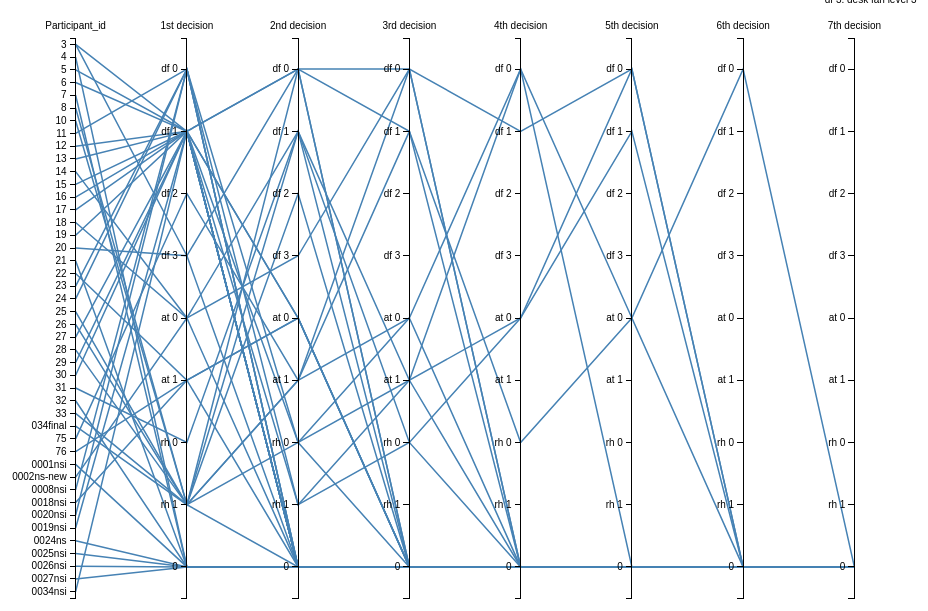
D3 v3 page, settled after 480 driven frames (8 s of simulated time); the page loaded 1 data file(s).



var TLevel=["df 0","df 1","df 2","df 3","at 0","at 1","rh 0","rh 1","0"];


var margin = {top: 30, right: 20, bottom: 10, left: 50},
    width = 960 - margin.left - margin.right,
    height = 600 - margin.top - margin.bottom;

var x = d3.scale.ordinal().rangePoints([0, width], 1),
    y = {};

var line = d3.svg.line(),
    axis = d3.svg.axis().orient("left"),
    background,
    foreground;
var line = d3.svg.line()
    .defined(function(d) { return !isNaN(d[1]); });

var yAxis = d3.svg.axis()
    .orient("left");
var svg = d3.select("body").append("svg")
    .attr("width", width + margin.left + margin.right)
    .attr("height", height + margin.top + margin.bottom)
  .append("g")
    .attr("transform", "translate(" + margin.left + "," + margin.top + ")");

  

d3.csv("ThermalNorthDecisionLevel.csv", function(error, cars) {
 x.domain(dimensions = d3.keys(cars[0]).filter(function(d) {
      
      //if(d == "Participant_id") return false;
      
      if (d==="Participant_id"){
       y[d] = d3.scale.ordinal()
            .domain(cars.map(function(p) { return p[d]; }))
            .rangePoints([0, height],1);
       }
        else{
           y[d] = d3.scale.ordinal()
            .domain(TLevel)
            .rangePoints([0, height],1);
        }
/*y[d]=d3.scale.ordinal().domain(["df0","df1","df2","df2","bl1","bl2","bl3","bl4","tl1"]).
rangePoints([0,height],1);
else{
  y[d] = d3.scale.ordinal()
            .domain(cars.map(function(p) { return p[d]; }))
            .rangePoints([0, height],1);}
 x.domain(dimensions = d3.keys(cars[0]).filter(function(d) {
  
    return d != "name" && (y[d] = d3.scale.ordinal()
        .domain(d3.extent(cars, function(p) { return +p[d]; }))
        .rangePoints([height, 0],1));*/
      
      return true;
  }));
 /*var dimension = svg.selectAll(".dimension")
    .data(dimensions)
  .enter().append("g")
    .attr("class", "dimension")
    .attr("transform", function(d) { return "translate(" + x(d.name) + ")"; });
 */
  background = svg.append("g")
      .attr("class", "background")
    .selectAll("path")
      .data(cars)
    .enter().append("path")
      .attr("d", path);

  // Add blue foreground lines for focus.
  foreground = svg.append("g")
      .attr("class", "foreground")
    .selectAll("path")
      .data(cars)
    .enter().append("path")
      .attr("d", path);

  // Add a group element for each dimension.
  var g = svg.selectAll(".dimension")
      .data(dimensions)
    .enter().append("g")
      .attr("class", "dimension")
      .attr("transform", function(d) { return "translate(" + x(d) + ")"; });

  // Add an axis and title.
  g.append("g")
      .attr("class", "axis")
      .each(function(d) { d3.select(this).call(axis.scale(y[d])); })
    .append("text")
      .style("text-anchor", "middle")
      .attr("y", -9)
      .text(function(d) { return d; });

  var ordinal_labels = svg.selectAll(".axis text")
      .on("mouseover", mouseover)
      .on("mouseout", mouseout);

  var projection = svg.selectAll(".background path,.foreground path")
      .on("mouseover", mouseover)
      .on("mouseout", mouseout);


  function mouseover(d) {
    svg.classed("active", true);
      projection.classed("inactive", function(p) { return p !== d; });
      projection.filter(function(p) { return p === d; }).each(moveToFront);
      ordinal_labels.classed("inactive", function(p) { return p !== d; });
      ordinal_labels.filter(function(p) { return p === d; }).each(moveToFront);
    
  }

  function mouseout(d) {
    svg.classed("active", false);
    projection.classed("inactive", false);
    ordinal_labels.classed("inactive", false);
  }

  function moveToFront() {
    this.parentNode.appendChild(this);
  }

  
});

// Returns the path for a given data point.
function path(d) {
  return line(dimensions.map(function(p) { return [x(p), y[p](d[p])]; }));
}


### data: ThermalNorthDecisionLevel.csv
Participant_id, 1st decision, 2nd decision, 3rd decision, 4th decision, 5th decision, 6th decision, 7th decision
3, df 3, df 0, 0, 0, 0, 0, 0
4, 0, 0, 0, 0, 0, 0, 0
5, df 1, 0, 0, 0, 0, 0, 0
6, df 1, df 0, df 0, df 1, df 0, 0, 0
7, 0, 0, 0, 0, 0, 0, 0
8, rh 1, 0, 0, 0, 0, 0, 0
10, rh 1, df 2, 0, 0, 0, 0, 0
11, df 0, 0, 0, 0, 0, 0, 0
12, df 1, 0, 0, 0, 0, 0, 0
13, df 1, at 0, 0, 0, 0, 0, 0
14, at 0, 0, 0, 0, 0, 0, 0
15, df 1, at 0, 0, 0, 0, 0, 0
16, df 1, 0, 0, 0, 0, 0, 0
17, df 1, df 0, 0, 0, 0, 0, 0
18, at 0, df 3, df 0, 0, 0, 0, 0
19, df 1, rh 1, at 1, 0, 0, 0, 0
20, df 3, 0, 0, 0, 0, 0, 0
21, 0, 0, 0, 0, 0, 0, 0
22, at 1, at 0, 0, 0, 0, 0, 0
23, df 0, rh 0, at 0, 0, 0, 0, 0
24, df 0, rh 1, rh 0, at 0, df 0, 0, 0
25, rh 1, rh 0, 0, 0, 0, 0, 0
26, rh 1, df 1, rh 0, 0, 0, 0, 0
27, df 1, 0, 0, 0, 0, 0, 0
28, rh 1, at 1, at 0, df 0, 0, 0, 0
29, df 1, 0, 0, 0, 0, 0, 0
30, df 1, 0, 0, 0, 0, 0, 0
31, rh 0, df 1, at 1, at 0, df 1, 0, 0
32, 0, 0, 0, 0, 0, 0, 0
33, rh 1, at 1, df 1, rh 0, at 0, df 0, 0
034final, rh 1, df 0, df 1, 0, 0, 0, 0
75, df 2, at 1, df 0, 0, 0, 0, 0
76, at 1, at 0, 0, 0, 0, 0, 0
0001nsi, 0, 0, 0, 0, 0, 0, 0
0002ns-new, at 0, df 1, 0, 0, 0, 0, 0
3, df 1, 0, 0, 0, 0, 0, 0
0008nsi, df 0, 0, 0, 0, 0, 0, 0
0018nsi, at 1, 0, 0, 0, 0, 0, 0
0020nsi, df 0, 0, 0, 0, 0, 0, 0
0019nsi, df 1, rh 0, at 1, df 0, at 0, 0, 0
0024ns, 0, 0, 0, 0, 0, 0, 0
0025nsi, 0, 0, 0, 0, 0, 0, 0
0026nsi, 0, 0, 0, 0, 0, 0, 0
0027nsi, 0, 0, 0, 0, 0, 0, 0
0034nsi, df 1, 0, 0, 0, 0, 0, 0